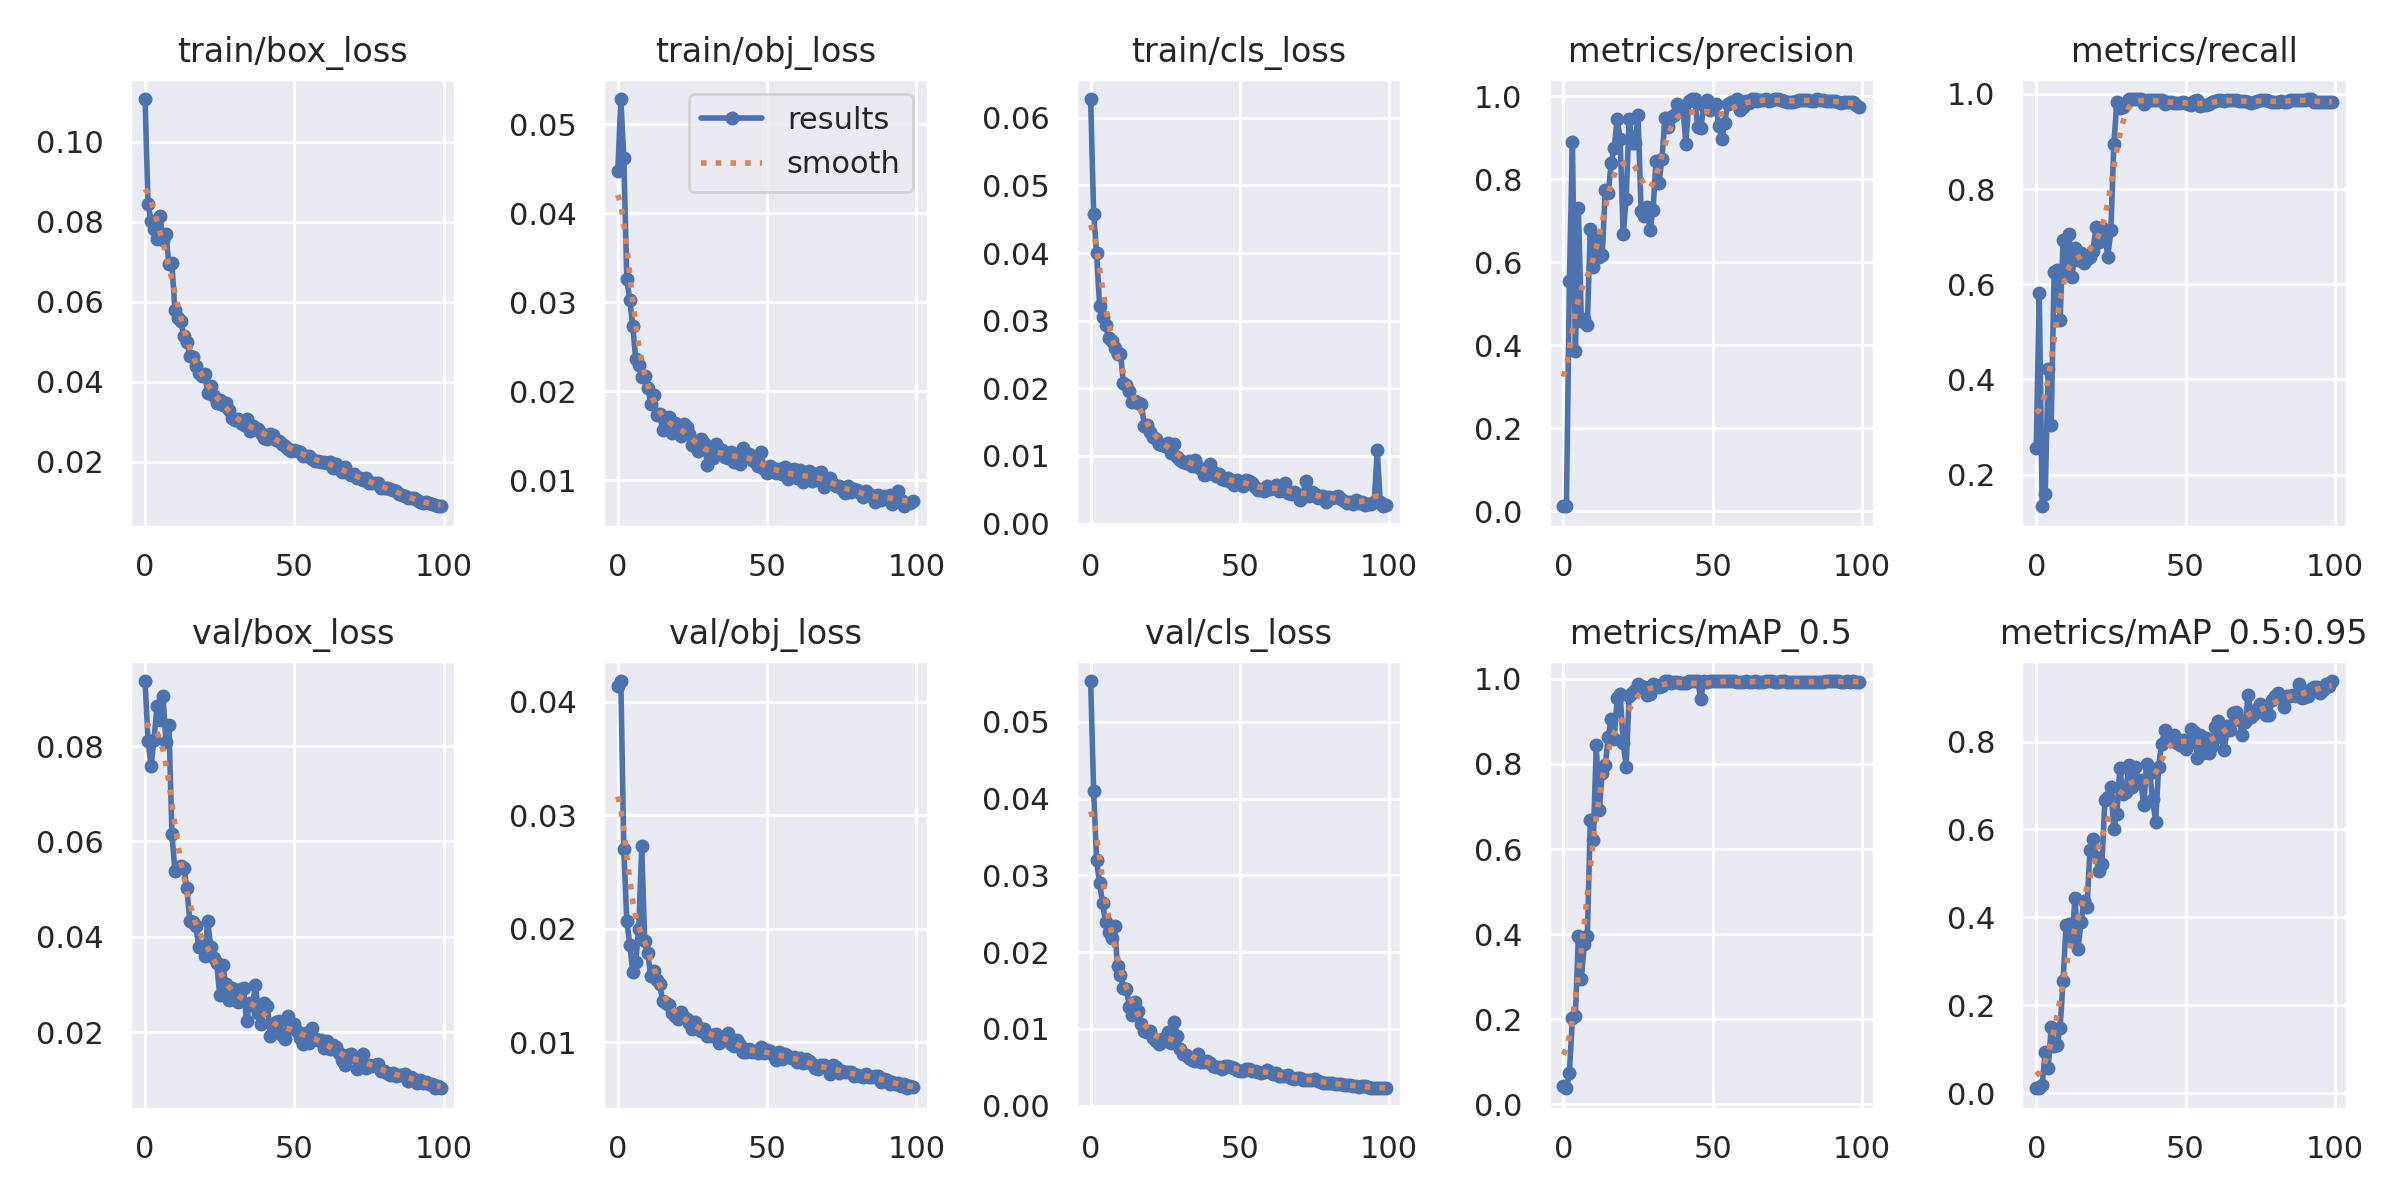

The table this chart was drawn from, first rows:
epoch, train/box_loss, train/obj_loss, train/cls_loss, metrics/precision, metrics/recall, metrics/mAP_0.5, metrics/mAP_0.5:0.95, val/box_loss, val/obj_loss, val/cls_loss, x/lr0, x/lr1, x/lr2
0, 0.1106, 0.04471, 0.06277, 0.01286, 0.2569, 0.04401, 0.01161, 0.09363, 0.04139, 0.05533, 0.0883, 0.0013, 0.0013
1, 0.08439, 0.05281, 0.04584, 0.0123, 0.5814, 0.03787, 0.01087, 0.08115, 0.04185, 0.04095, 0.07567, 0.002673, 0.002673
2, 0.08005, 0.04615, 0.03996, 0.5551, 0.1336, 0.07391, 0.01912, 0.07584, 0.02703, 0.03199, 0.06302, 0.004019, 0.004019
3, 0.07823, 0.03264, 0.03222, 0.8901, 0.1593, 0.2019, 0.09322, 0.08131, 0.02068, 0.02898, 0.05034, 0.005337, 0.005337
4, 0.07567, 0.03023, 0.03048, 0.3858, 0.4221, 0.2075, 0.05584, 0.08835, 0.01859, 0.0264, 0.03763, 0.006627, 0.006627
5, 0.08145, 0.02727, 0.0294, 0.7302, 0.3036, 0.3954, 0.1495, 0.08556, 0.01619, 0.02389, 0.02489, 0.007889, 0.007889
6, 0.07536, 0.02358, 0.02737, 0.4578, 0.626, 0.2955, 0.1066, 0.09059, 0.0171, 0.0226, 0.01212, 0.009124, 0.009124
7, 0.0768, 0.02295, 0.02697, 0.4633, 0.6306, 0.3761, 0.1086, 0.08088, 0.01998, 0.02185, 0.009307, 0.009307, 0.009307
8, 0.06928, 0.02162, 0.0259, 0.4486, 0.5241, 0.3957, 0.1484, 0.08447, 0.02725, 0.02337, 0.009307, 0.009307, 0.009307
9, 0.06966, 0.02172, 0.02512, 0.681, 0.6923, 0.6676, 0.2561, 0.06165, 0.01891, 0.01822, 0.009208, 0.009208, 0.009208
10, 0.05785, 0.02039, 0.02513, 0.5878, 0.6286, 0.6222, 0.3834, 0.05378, 0.01789, 0.01706, 0.009109, 0.009109, 0.009109
11, 0.0559, 0.01857, 0.02078, 0.6579, 0.7046, 0.844, 0.3841, 0.05454, 0.01585, 0.01529, 0.00901, 0.00901, 0.00901
12, 0.05515, 0.01955, 0.02046, 0.6128, 0.6158, 0.6922, 0.3527, 0.05488, 0.01627, 0.01522, 0.008911, 0.008911, 0.008911
13, 0.05129, 0.01728, 0.01961, 0.6173, 0.6758, 0.779, 0.4441, 0.05448, 0.01549, 0.01289, 0.008812, 0.008812, 0.008812
14, 0.04983, 0.01742, 0.01796, 0.7736, 0.6516, 0.7963, 0.3276, 0.05024, 0.01511, 0.01187, 0.008713, 0.008713, 0.008713
15, 0.04643, 0.01561, 0.01817, 0.7663, 0.6656, 0.8633, 0.3891, 0.04333, 0.01363, 0.0135, 0.008614, 0.008614, 0.008614
16, 0.04614, 0.01671, 0.01776, 0.8394, 0.644, 0.9065, 0.4373, 0.04307, 0.01348, 0.01234, 0.008515, 0.008515, 0.008515
17, 0.04391, 0.01708, 0.01775, 0.8748, 0.6537, 0.8585, 0.4225, 0.04231, 0.01326, 0.01064, 0.008416, 0.008416, 0.008416
18, 0.04201, 0.01525, 0.0144, 0.9461, 0.6574, 0.9544, 0.5543, 0.03782, 0.01256, 0.009683, 0.008317, 0.008317, 0.008317
19, 0.04138, 0.01645, 0.01458, 0.8966, 0.6708, 0.9651, 0.5777, 0.03801, 0.01226, 0.009565, 0.008218, 0.008218, 0.008218
20, 0.04193, 0.01604, 0.01361, 0.6671, 0.7192, 0.8493, 0.5366, 0.036, 0.01199, 0.009751, 0.008119, 0.008119, 0.008119
21, 0.03719, 0.01494, 0.01277, 0.7516, 0.689, 0.7935, 0.5062, 0.04333, 0.01264, 0.008744, 0.00802, 0.00802, 0.00802
22, 0.03895, 0.0163, 0.01245, 0.9459, 0.7177, 0.9603, 0.5206, 0.0379, 0.01224, 0.008361, 0.007921, 0.007921, 0.007921
23, 0.03644, 0.01597, 0.01171, 0.8867, 0.7016, 0.9673, 0.668, 0.03564, 0.01201, 0.007983, 0.007822, 0.007822, 0.007822
24, 0.03455, 0.01515, 0.01166, 0.8874, 0.658, 0.9728, 0.674, 0.03447, 0.01167, 0.008732, 0.007723, 0.007723, 0.007723
25, 0.03531, 0.01391, 0.01145, 0.9537, 0.7145, 0.9882, 0.6964, 0.02786, 0.01117, 0.008415, 0.007624, 0.007624, 0.007624
26, 0.03413, 0.01386, 0.01195, 0.7245, 0.8952, 0.983, 0.6, 0.03419, 0.01181, 0.009651, 0.007525, 0.007525, 0.007525
27, 0.03465, 0.01321, 0.0105, 0.7124, 0.9828, 0.9815, 0.6363, 0.03005, 0.01137, 0.008199, 0.007426, 0.007426, 0.007426
28, 0.03294, 0.01456, 0.0118, 0.7321, 0.9706, 0.9612, 0.7393, 0.02676, 0.01094, 0.01089, 0.007327, 0.007327, 0.007327
29, 0.03099, 0.01417, 0.009772, 0.6781, 0.9732, 0.9634, 0.6799, 0.02935, 0.01114, 0.00901, 0.007228, 0.007228, 0.007228
30, 0.03037, 0.0117, 0.009468, 0.725, 0.9802, 0.9872, 0.6864, 0.02722, 0.01058, 0.007416, 0.007129, 0.007129, 0.007129
31, 0.03064, 0.01291, 0.009158, 0.844, 0.9891, 0.9854, 0.7462, 0.02627, 0.01051, 0.006691, 0.00703, 0.00703, 0.00703
32, 0.02958, 0.01249, 0.009023, 0.7904, 0.9891, 0.9808, 0.6973, 0.02913, 0.01066, 0.006617, 0.006931, 0.006931, 0.006931
33, 0.02909, 0.01406, 0.009314, 0.8483, 0.9891, 0.9834, 0.7412, 0.02936, 0.0107, 0.006145, 0.006832, 0.006832, 0.006832
34, 0.03062, 0.01353, 0.008534, 0.9485, 0.9891, 0.9938, 0.7136, 0.02232, 0.009904, 0.00596, 0.006733, 0.006733, 0.006733
35, 0.02775, 0.01337, 0.009464, 0.9263, 0.989, 0.9941, 0.7116, 0.02612, 0.01031, 0.005788, 0.006634, 0.006634, 0.006634
36, 0.02883, 0.01262, 0.008302, 0.9495, 0.9782, 0.9893, 0.6548, 0.02565, 0.01046, 0.00677, 0.006535, 0.006535, 0.006535
37, 0.02815, 0.01245, 0.008016, 0.9541, 0.987, 0.9924, 0.7483, 0.02994, 0.01081, 0.005707, 0.006436, 0.006436, 0.006436
38, 0.02807, 0.0132, 0.007233, 0.9813, 0.9871, 0.9934, 0.7297, 0.02394, 0.009872, 0.005673, 0.006337, 0.006337, 0.006337
39, 0.02707, 0.01202, 0.007362, 0.9716, 0.9861, 0.9911, 0.6687, 0.02173, 0.009664, 0.005844, 0.006238, 0.006238, 0.006238
40, 0.02596, 0.01265, 0.008783, 0.9768, 0.9862, 0.9905, 0.6178, 0.02612, 0.01014, 0.0056, 0.006139, 0.006139, 0.006139
41, 0.02569, 0.01183, 0.007571, 0.8851, 0.9868, 0.9902, 0.7432, 0.02551, 0.009728, 0.005111, 0.00604, 0.00604, 0.00604
42, 0.02696, 0.01354, 0.007048, 0.9894, 0.9861, 0.9942, 0.7956, 0.01926, 0.009108, 0.004988, 0.005941, 0.005941, 0.005941
43, 0.02675, 0.01255, 0.007395, 0.9924, 0.9793, 0.9941, 0.8254, 0.02002, 0.009132, 0.005004, 0.005842, 0.005842, 0.005842
44, 0.02551, 0.01291, 0.00653, 0.9928, 0.9838, 0.9945, 0.8073, 0.02222, 0.00938, 0.004784, 0.005743, 0.005743, 0.005743
45, 0.02507, 0.01227, 0.00648, 0.9252, 0.9828, 0.994, 0.8022, 0.02235, 0.009143, 0.005186, 0.005644, 0.005644, 0.005644
46, 0.02441, 0.01203, 0.006776, 0.9232, 0.9817, 0.9532, 0.8162, 0.01942, 0.009188, 0.005202, 0.005545, 0.005545, 0.005545
47, 0.024, 0.01156, 0.006172, 0.9769, 0.9809, 0.994, 0.797, 0.01861, 0.009, 0.004965, 0.005446, 0.005446, 0.005446
48, 0.02326, 0.01317, 0.005739, 0.9899, 0.9799, 0.9935, 0.7919, 0.02338, 0.009603, 0.004926, 0.005347, 0.005347, 0.005347
49, 0.02269, 0.01123, 0.006489, 0.9675, 0.9833, 0.9936, 0.8044, 0.02098, 0.009026, 0.004636, 0.005248, 0.005248, 0.005248
50, 0.02301, 0.01083, 0.006152, 0.9797, 0.9809, 0.9941, 0.784, 0.02184, 0.009346, 0.00456, 0.005149, 0.005149, 0.005149
51, 0.02276, 0.01163, 0.005539, 0.9808, 0.9795, 0.9947, 0.7955, 0.02037, 0.009176, 0.004468, 0.00505, 0.00505, 0.00505
52, 0.02236, 0.01133, 0.006411, 0.9292, 0.9763, 0.9943, 0.8291, 0.01873, 0.008821, 0.004763, 0.004951, 0.004951, 0.004951
53, 0.02143, 0.01078, 0.00636, 0.8975, 0.9839, 0.9944, 0.8229, 0.01758, 0.008429, 0.004763, 0.004852, 0.004852, 0.004852
54, 0.02149, 0.01124, 0.006055, 0.9348, 0.9871, 0.9944, 0.7624, 0.01986, 0.009134, 0.004549, 0.004753, 0.004753, 0.004753
55, 0.02136, 0.01073, 0.005393, 0.9818, 0.9745, 0.9938, 0.8161, 0.01777, 0.008548, 0.004497, 0.004654, 0.004654, 0.004654
56, 0.0206, 0.01144, 0.004898, 0.987, 0.9762, 0.9938, 0.7735, 0.02088, 0.008926, 0.004413, 0.004555, 0.004555, 0.004555
57, 0.0202, 0.01007, 0.004957, 0.9848, 0.9755, 0.9938, 0.8082, 0.01868, 0.008733, 0.004257, 0.004456, 0.004456, 0.004456
58, 0.02019, 0.0104, 0.004842, 0.9926, 0.9782, 0.9917, 0.7737, 0.01831, 0.008594, 0.004366, 0.004357, 0.004357, 0.004357
59, 0.01994, 0.01124, 0.005514, 0.9677, 0.9831, 0.9923, 0.7911, 0.0183, 0.008679, 0.004624, 0.004258, 0.004258, 0.004258
... 40 more rows
